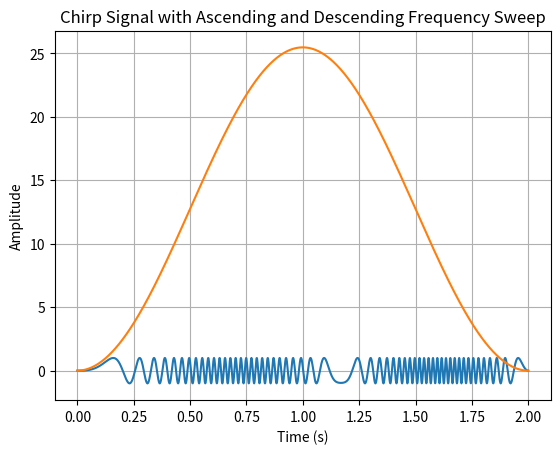

Write Python code to recreate this figure.
import numpy as np
import matplotlib.pyplot as plt

# Define the parameters of the chirp signal
duration = 2.0  # Duration of the signal in seconds
sampling_rate = 1000  # Sampling rate in Hz (samples per second)
start_frequency = 1  # Start frequency in Hz
end_frequency = 10  # End frequency in Hz

# Create a time array
t = np.linspace(0, duration, int(sampling_rate * duration), endpoint=False)

# Define a custom function for the instantaneous frequency
def custom_instantaneous_frequency(t):
    '''returns a sinewave where the period is duration and the phase offset is 90 degrees'''
    return np.sin(2*np.pi*t/duration + np.pi/2*sampling_rate)*40

# Calculate the instantaneous frequency using the custom function
instantaneous_frequency = np.array([custom_instantaneous_frequency(ti) for ti in t])

# Calculate the cumulative frequency by integrating the instantaneous frequency
cumulative_frequency = np.cumsum(instantaneous_frequency) / sampling_rate

# Generate the chirp signal
chirp_signal = np.sin(2 * np.pi * cumulative_frequency * t)

# Plot the chirp signal
plt.plot(t, chirp_signal)
plt.plot(t, cumulative_frequency)
plt.title("Chirp Signal with Ascending and Descending Frequency Sweep")
plt.xlabel("Time (s)")
plt.ylabel("Amplitude")
plt.grid(True)
plt.show()
